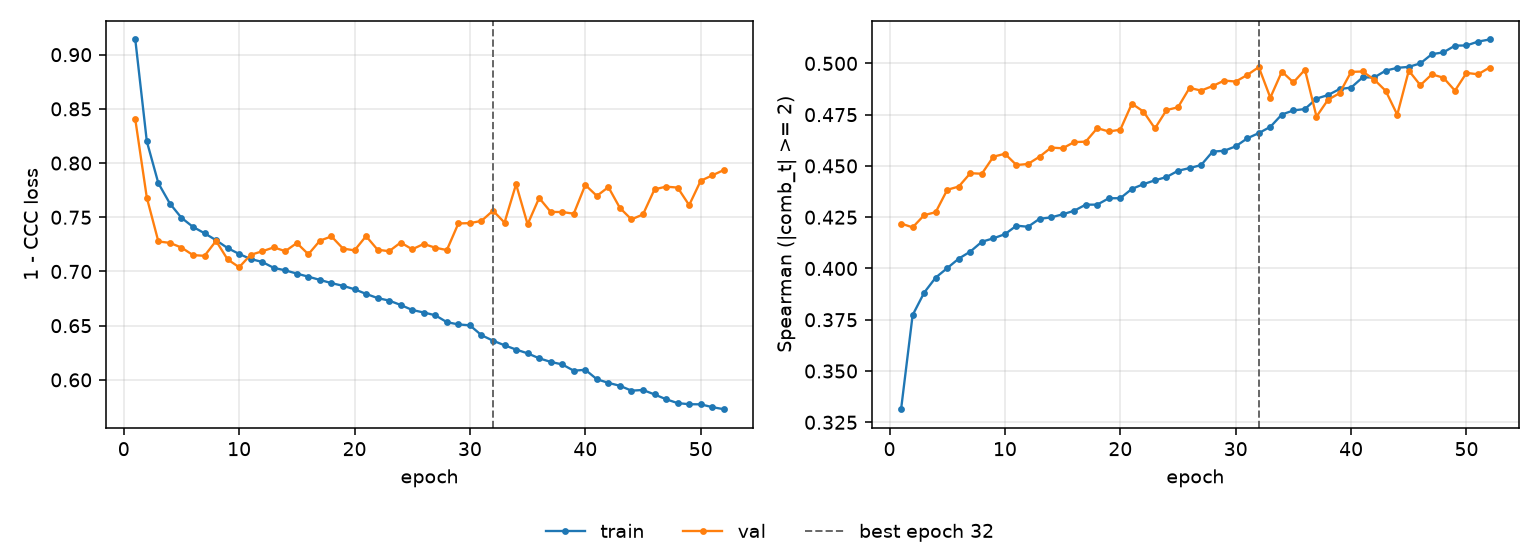

Data behind this chart, as committed beside it:
epoch, tr_loss, vl_loss, tr_sp, vl_sp, is_best
1, 0.914, 0.8403, 0.3314, 0.4219, False
2, 0.82, 0.7681, 0.3773, 0.42, False
3, 0.7814, 0.7277, 0.3882, 0.426, False
4, 0.7626, 0.7264, 0.3956, 0.4275, False
5, 0.7495, 0.7221, 0.4002, 0.4384, False
6, 0.7411, 0.7151, 0.4048, 0.44, False
7, 0.7353, 0.7144, 0.4082, 0.4465, False
8, 0.7288, 0.7282, 0.413, 0.4462, False
9, 0.7216, 0.7111, 0.4147, 0.4545, False
10, 0.7162, 0.7039, 0.4167, 0.4559, False
11, 0.7115, 0.7154, 0.4209, 0.4504, False
12, 0.7088, 0.7186, 0.4203, 0.451, False
13, 0.7033, 0.7222, 0.4242, 0.4545, False
14, 0.701, 0.7188, 0.4249, 0.4589, False
15, 0.698, 0.7262, 0.4264, 0.4586, False
16, 0.6952, 0.7159, 0.4281, 0.4616, False
17, 0.6922, 0.7284, 0.4311, 0.4618, False
18, 0.6892, 0.7324, 0.4311, 0.4684, False
19, 0.6868, 0.7211, 0.4342, 0.4668, False
20, 0.6836, 0.7195, 0.4343, 0.4677, False
21, 0.6793, 0.7326, 0.4388, 0.4804, False
22, 0.6755, 0.72, 0.4411, 0.4765, False
23, 0.6731, 0.7187, 0.443, 0.4683, False
24, 0.6691, 0.7267, 0.4446, 0.4772, False
25, 0.6645, 0.7204, 0.4477, 0.4786, False
26, 0.6621, 0.7254, 0.449, 0.4881, False
27, 0.6596, 0.7219, 0.4504, 0.4867, False
28, 0.6532, 0.7198, 0.457, 0.489, False
29, 0.6512, 0.7443, 0.4574, 0.4916, False
30, 0.6503, 0.7446, 0.4596, 0.4911, False
31, 0.6412, 0.7467, 0.4634, 0.4944, False
32, 0.6362, 0.7561, 0.466, 0.4982, True
33, 0.6319, 0.7451, 0.4691, 0.4833, False
34, 0.628, 0.7805, 0.4751, 0.496, False
35, 0.6245, 0.7435, 0.4771, 0.4907, False
36, 0.6199, 0.7678, 0.4777, 0.4969, False
37, 0.6166, 0.7549, 0.4828, 0.4741, False
38, 0.6142, 0.7548, 0.4846, 0.4823, False
39, 0.6084, 0.7533, 0.4875, 0.4855, False
40, 0.6093, 0.7798, 0.4882, 0.4959, False
41, 0.6006, 0.7697, 0.4932, 0.496, False
42, 0.5972, 0.7778, 0.4931, 0.4921, False
43, 0.5945, 0.7586, 0.4965, 0.4866, False
44, 0.59, 0.748, 0.4978, 0.475, False
45, 0.5907, 0.7527, 0.4983, 0.4965, False
46, 0.5865, 0.7758, 0.5, 0.4894, False
47, 0.5821, 0.7782, 0.5045, 0.4947, False
48, 0.5786, 0.7774, 0.5054, 0.493, False
49, 0.5775, 0.7612, 0.5087, 0.4867, False
50, 0.5774, 0.7837, 0.5087, 0.4954, False
51, 0.5748, 0.7886, 0.5106, 0.4947, False
52, 0.5729, 0.7936, 0.5117, 0.498, False
